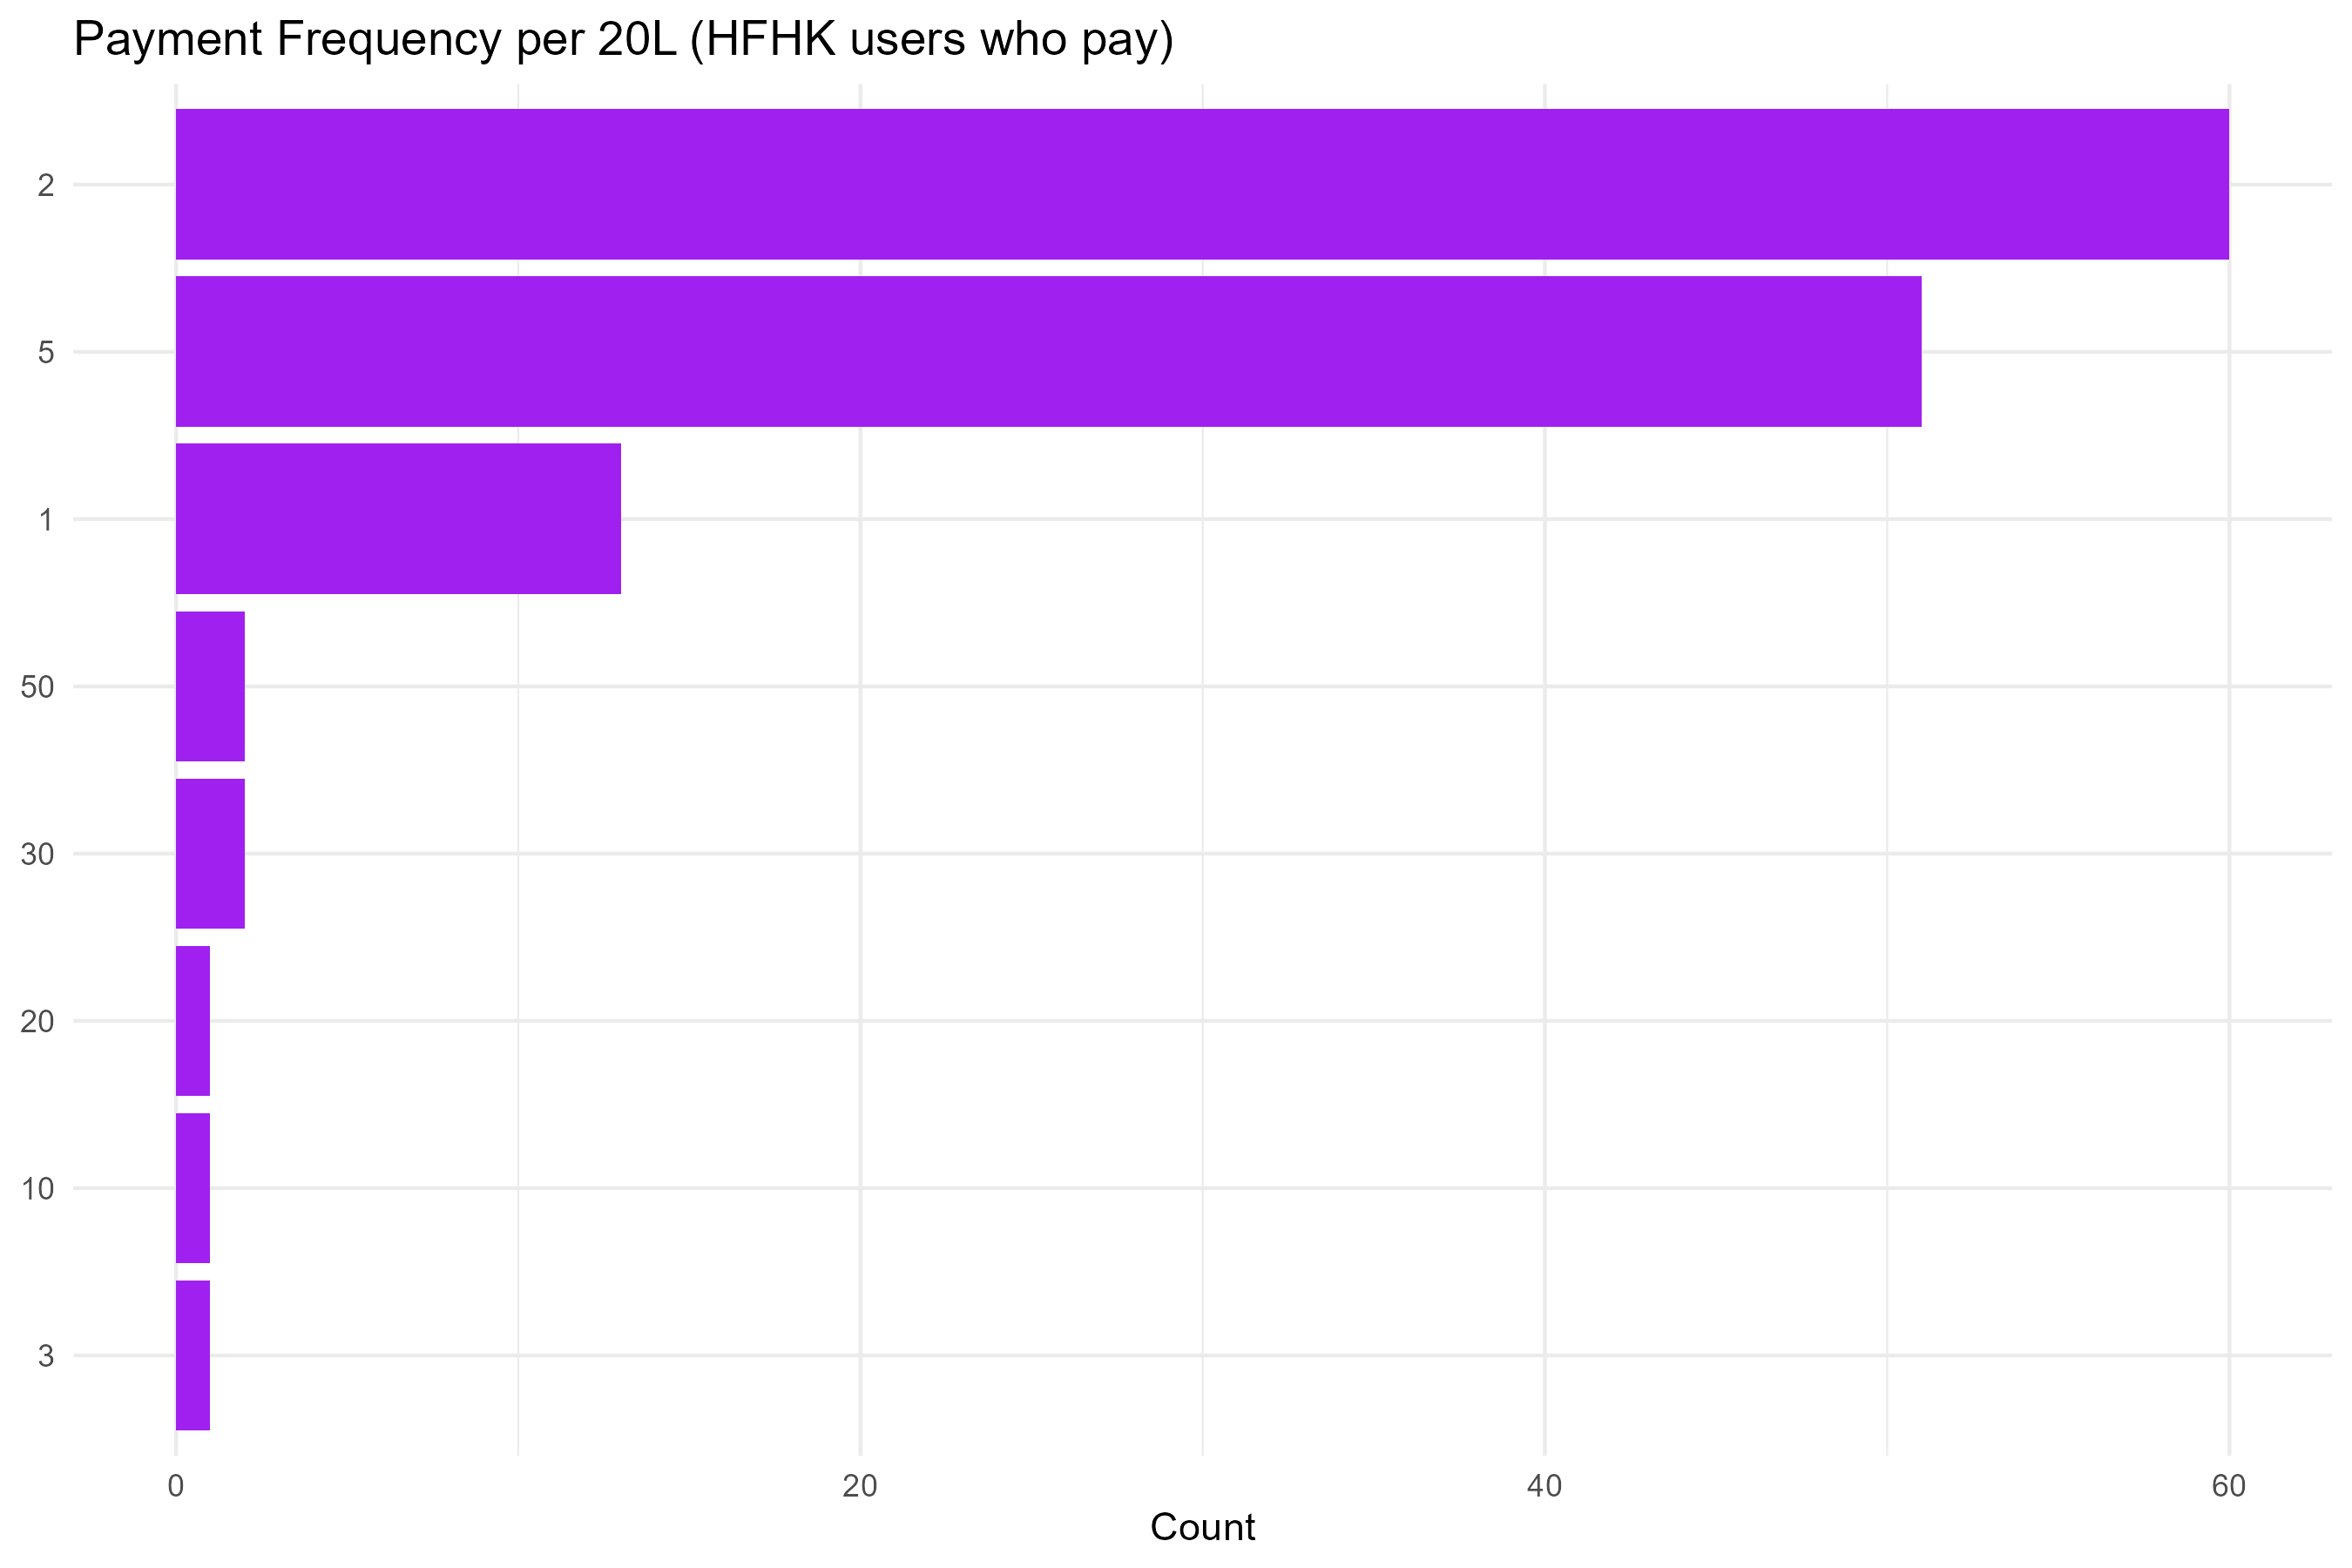

The table this chart was drawn from, first rows:
pay_frequency, n, pct
2, 60, 45.8
5, 51, 38.9
1, 13, 9.9
30, 2, 1.5
50, 2, 1.5
3, 1, 0.8
10, 1, 0.8
20, 1, 0.8
